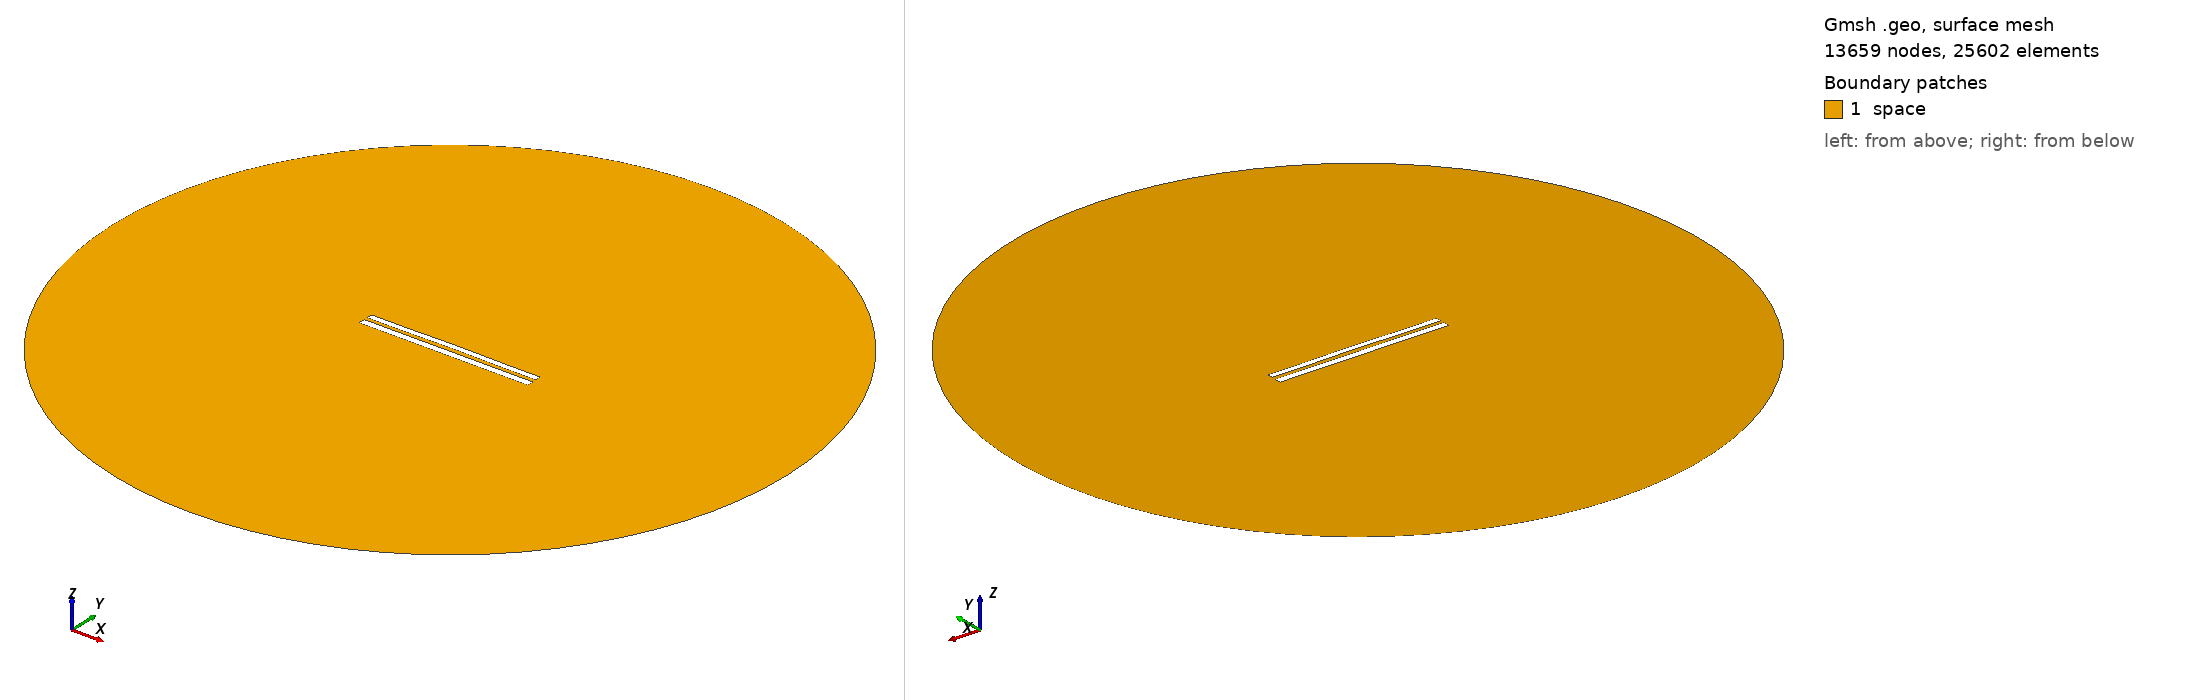

Gmsh geometry script, surface-meshed: 13659 nodes, 25602 surface elements. Boundary patches (legend numbers): 1 space. Left view from above one corner, right view from below the opposite corner. Legend entries are the model's physical surfaces. The drawing asked Gmsh for element sizes between 1% and 20% of the model's largest extent; the script's own settings can give other sizes.

=== 8112.geo (drawn) ===
//---------------------------------------
// Geometry kernel
//---------------------------------------

SetFactory("OpenCASCADE");



//---------------------------------------
// Parameters of the geometry
//---------------------------------------

// Overetch of the upper plate
overetch = 0.25;

// Distance between the plates
distance = 2.0;

// Discretization over the x axis (for the deformation)
nx = 50; 

// Length of the plate
L = 100 - overetch; 

// Number of modes
n = 4; 

// 1st mode coefficient
coeff(1) = 0.15;
beta(1) = 0.596864 * 3.1415926535 / L;

// 2nd mode coefficient
coeff(2) = 0.15;
beta(2) = 1.49418 * 3.1415926535 / L;

// 3rd mode coefficient
coeff(3) = 0.0;
beta(3) = 2.50025 * 3.1415926535 / L;

// 4th mode coefficient
coeff(4) = -0.075;
beta(4) = 3.49999 * 3.1415926535 / L;



//---------------------------------------
// Upper plate (deformed rectangle)
//---------------------------------------

// Coordiantes of the upper plate
xmin = -50;
xmax = 50 - overetch;

// Height of the upper plate
yheight = 4 - 2 * overetch;

// Indexes of the points
UpperID[] = {};
LowerID[] = {};
LeftID[] = {};
RightID[] = {};

// Point index
p = 1;

// Horizontal edges
For i In {1:nx}
    x = xmin + (i-1)*(xmax - xmin)/(nx-1);

    y_bottom = distance / 2 + overetch;
    For j In {1:n}
        C = (Cosh(beta(j)*L) + Cos(beta(j)*L)) / (Sinh(beta(j)*L) + Sin(beta(j)*L));
        y_bottom  = y_bottom + coeff(j) * (Cosh(beta(j)*(x+50)) - Cos(beta(j)*(x+50)) - C * (Sinh(beta(j)*(x+50)) - Sin(beta(j)*(x+50))));
    EndFor

    y_top = y_bottom + yheight;

    Point(p) = {x, y_top, 0, 1.0};
    UpperID[i] = p;
    p = p + 1;

    Point(p) = {x, y_bottom, 0, 1.0};
    LowerID[i] = p;
    p = p + 1;
EndFor

// Create point lists
UpperPts[] = {}; LowerPts[] = {};
For i In {1:nx}
  UpperPts[] += {UpperID[i]};
  LowerPts[] += {LowerID[i]};
EndFor

// Build splines
Spline(1) = {UpperPts[]};
Spline(2) = {LowerPts[]};
Line(3) = {LowerPts[nx-1], UpperPts[nx-1]};
Line(4) = {LowerPts[0], UpperPts[0]};

// Build the plane surface
Curve Loop(1) = {2, 3, -1, -4};
Plane Surface(1) = {1};



//---------------------------------------
// Lower plate (rectangle)
//---------------------------------------

// Vertices
Point(1001) = {-50, -1, 0, 1.0};
Point(1002) = { 50, -1, 0, 1.0};
Point(1003) = { 50,  -5, 0, 1.0};
Point(1004) = {-50,  -5, 0, 1.0};

// Edges
Line(5) = {1001, 1002};
Line(6) = {1002, 1003};
Line(7) = {1003, 1004};
Line(8) = {1004, 1001};

// Plane surface
Line Loop(2) = {5, 6, 7, 8};
Plane Surface(2) = {2}; 



//---------------------------------------
// Outer (fictious) boundary
//---------------------------------------

// Points
Point(1005) = {0, 0, 0};       // Center
Point(1006) = {200, 0, 0};     // Start point
Point(1007) = {0, 200, 0};     // 90 degrees
Point(1008) = {-200, 0, 0};    // 180 degrees
Point(1009) = {0, -200, 0};    // 270 degrees

// Circle arcs (each needs start, center, end)
Circle(9) = {1006, 1005, 1007};
Circle(10) = {1007, 1005, 1008};
Circle(11) = {1008, 1005, 1009};
Circle(12) = {1009, 1005, 1006};

// Plane surface for the entire domain
Curve Loop(3) = {9, 10, 11, 12};
Surface(3) = {3};

// Subtract the plates from the whole domain to obtain the actual domain where we want to solve the equations
BooleanDifference{ Surface{3}; Delete; }{ Surface{1}; Surface{2}; Delete; }




//---------------------------------------
// Transfinite Lines/Curves
//---------------------------------------

// Set the number of points on the boundaries
r = 7;

// Plates
Transfinite Curve {1, 2} = 50*r Using Progression 1;
Transfinite Curve {3, 4} = 2*r Using Progression 1;
Transfinite Line {5, 7} = 50*r Using Progression 1;
Transfinite Line {6, 8} = 2*r Using Progression 1;

// Outer boundary
Transfinite Line {9, 10, 11, 12} = 20 Using Progression 1;



//---------------------------------------
// Physical groups
//---------------------------------------                

// Physical curves (boundaries)
Physical Line("force_segment", 10) = {2};
Physical Line("upper_plate", 11) = {1, 3, 4};
Physical Line("lower_plate", 12) = {5, 6, 7, 8};
Physical Line("boundary", 20) = {9, 10, 11, 12};

// Physical Surfaces
Physical Surface("space", 30) = {3};



//---------------------------------------
// 6. Generate the Mesh
//---------------------------------------

// 2D mesh generation
Mesh 2;
